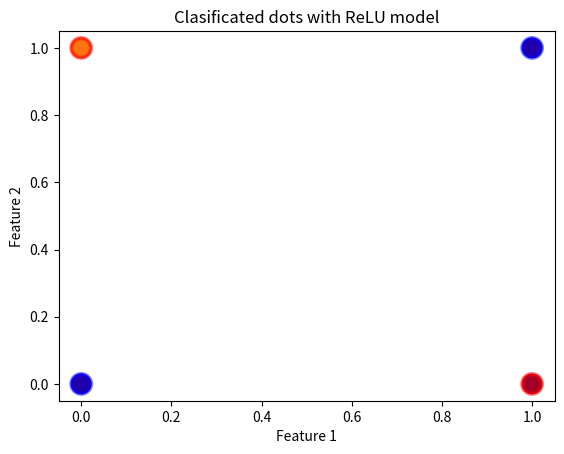

Recreate this plot in Python.
import matplotlib.pyplot as plt
import numpy as np

e1 = (0, 0)
e2 = (0, 1)
e3 = (1, 0)
e4 = (1, 1)

x = np.array([e1, e2, e3, e4])
colors = ["b", "r", "r", "b"]

plt.scatter(x[:, 0], x[:, 1], c=colors, s=200)
plt.title("Dots before run Perceptron")
plt.xlabel("Feature 1")
plt.ylabel("Feature 2")
plt.show()


# expected results
s = np.array([(1, 0), (0, 1), (0, 1), (1, 0)])
num_classes = 2


def relu(h):
    return np.maximum(0, h)


def relu_derivative(h):
    return np.where(h > 0, 1, 0)


def gradient_descent(x, s, learning_rate=0.02, num_iterations=1000):
    num_samples, num_features = x.shape
    num_classes = s.shape[1]

    # Set weights
    weights = np.random.randn(num_features, num_classes) * 0.01
    biases = np.zeros((1, num_classes))

    # Gradient descent iterations
    for _ in range(num_iterations):
        # Calculate h
        h = np.dot(x, weights) + biases
        # Apply ReLU activaton function
        activated = relu(h)

        # Calculate probabilities using softmax
        exp_h = np.exp(activated - np.max(activated, axis=1, keepdims=True))
        probabilities = exp_h / exp_h.sum(axis=1, keepdims=True)

        # Calculate gradients
        d_h = probabilities - s
        dW = np.dot(x.T, d_h) / num_samples
        db = np.sum(d_h, axis=0, keepdims=True) / num_samples

        # Updates weight
        weights -= learning_rate * dW
        biases -= learning_rate * db

    return weights, biases


eta = 0.02
epoch = 1000

# Train model
weights, biases = gradient_descent(x, s, learning_rate=eta, num_iterations=epoch)


# Visualize dots and classes
h = np.dot(x, weights) + biases
activated = relu(h)
exp_h = np.exp(activated - np.max(activated, axis=1, keepdims=True))
preds = np.argmax(exp_h / exp_h.sum(axis=1, keepdims=True), axis=1)

plt.scatter(
    x[:, 0],
    x[:, 1],
    c=preds,
    cmap="viridis",
    alpha=0.5,
    s=200,
    linewidth=3,
    edgecolors=colors,
)
plt.title("Clasificated dots with ReLU model")
plt.xlabel("Feature 1")
plt.ylabel("Feature 2")
plt.show()


"""
Explicar por que no funciona xor

"""
